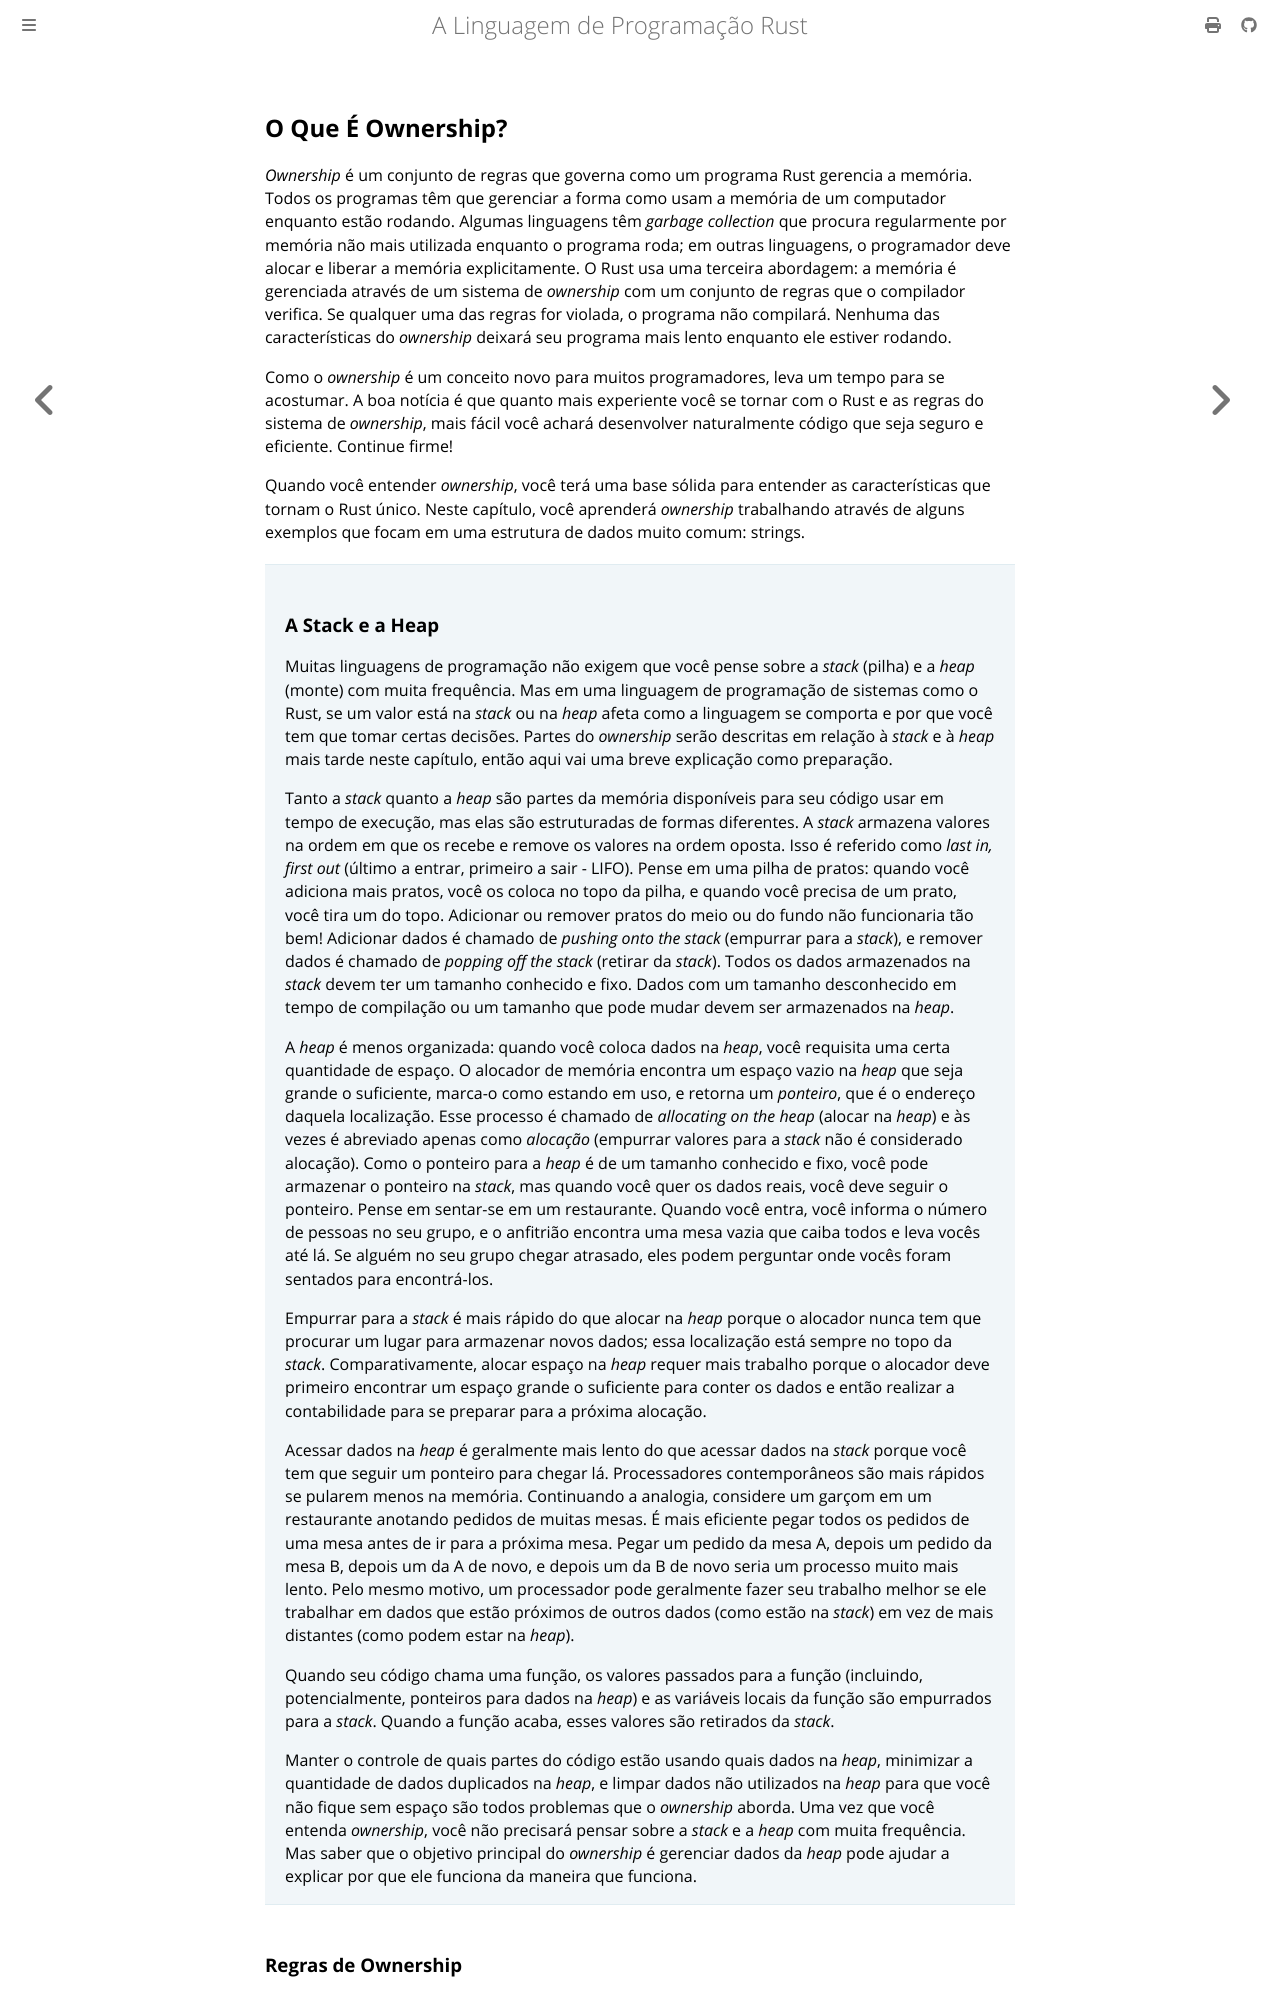

repository: lfgranja/rust-lang-book · page: ch04-01-what-is-ownership.html · generator: mdbook

## O Que É Ownership?

*Ownership* é um conjunto de regras que governa como um programa Rust gerencia a memória. Todos os programas têm que gerenciar a forma como usam a memória de um computador enquanto estão rodando. Algumas linguagens têm *garbage collection* que procura regularmente por memória não mais utilizada enquanto o programa roda; em outras linguagens, o programador deve alocar e liberar a memória explicitamente. O Rust usa uma terceira abordagem: a memória é gerenciada através de um sistema de *ownership* com um conjunto de regras que o compilador verifica. Se qualquer uma das regras for violada, o programa não compilará. Nenhuma das características do *ownership* deixará seu programa mais lento enquanto ele estiver rodando.

Como o *ownership* é um conceito novo para muitos programadores, leva um tempo para se acostumar. A boa notícia é que quanto mais experiente você se tornar com o Rust e as regras do sistema de *ownership*, mais fácil você achará desenvolver naturalmente código que seja seguro e eficiente. Continue firme!

Quando você entender *ownership*, você terá uma base sólida para entender as características que tornam o Rust único. Neste capítulo, você aprenderá *ownership* trabalhando através de alguns exemplos que focam em uma estrutura de dados muito comum: strings.
